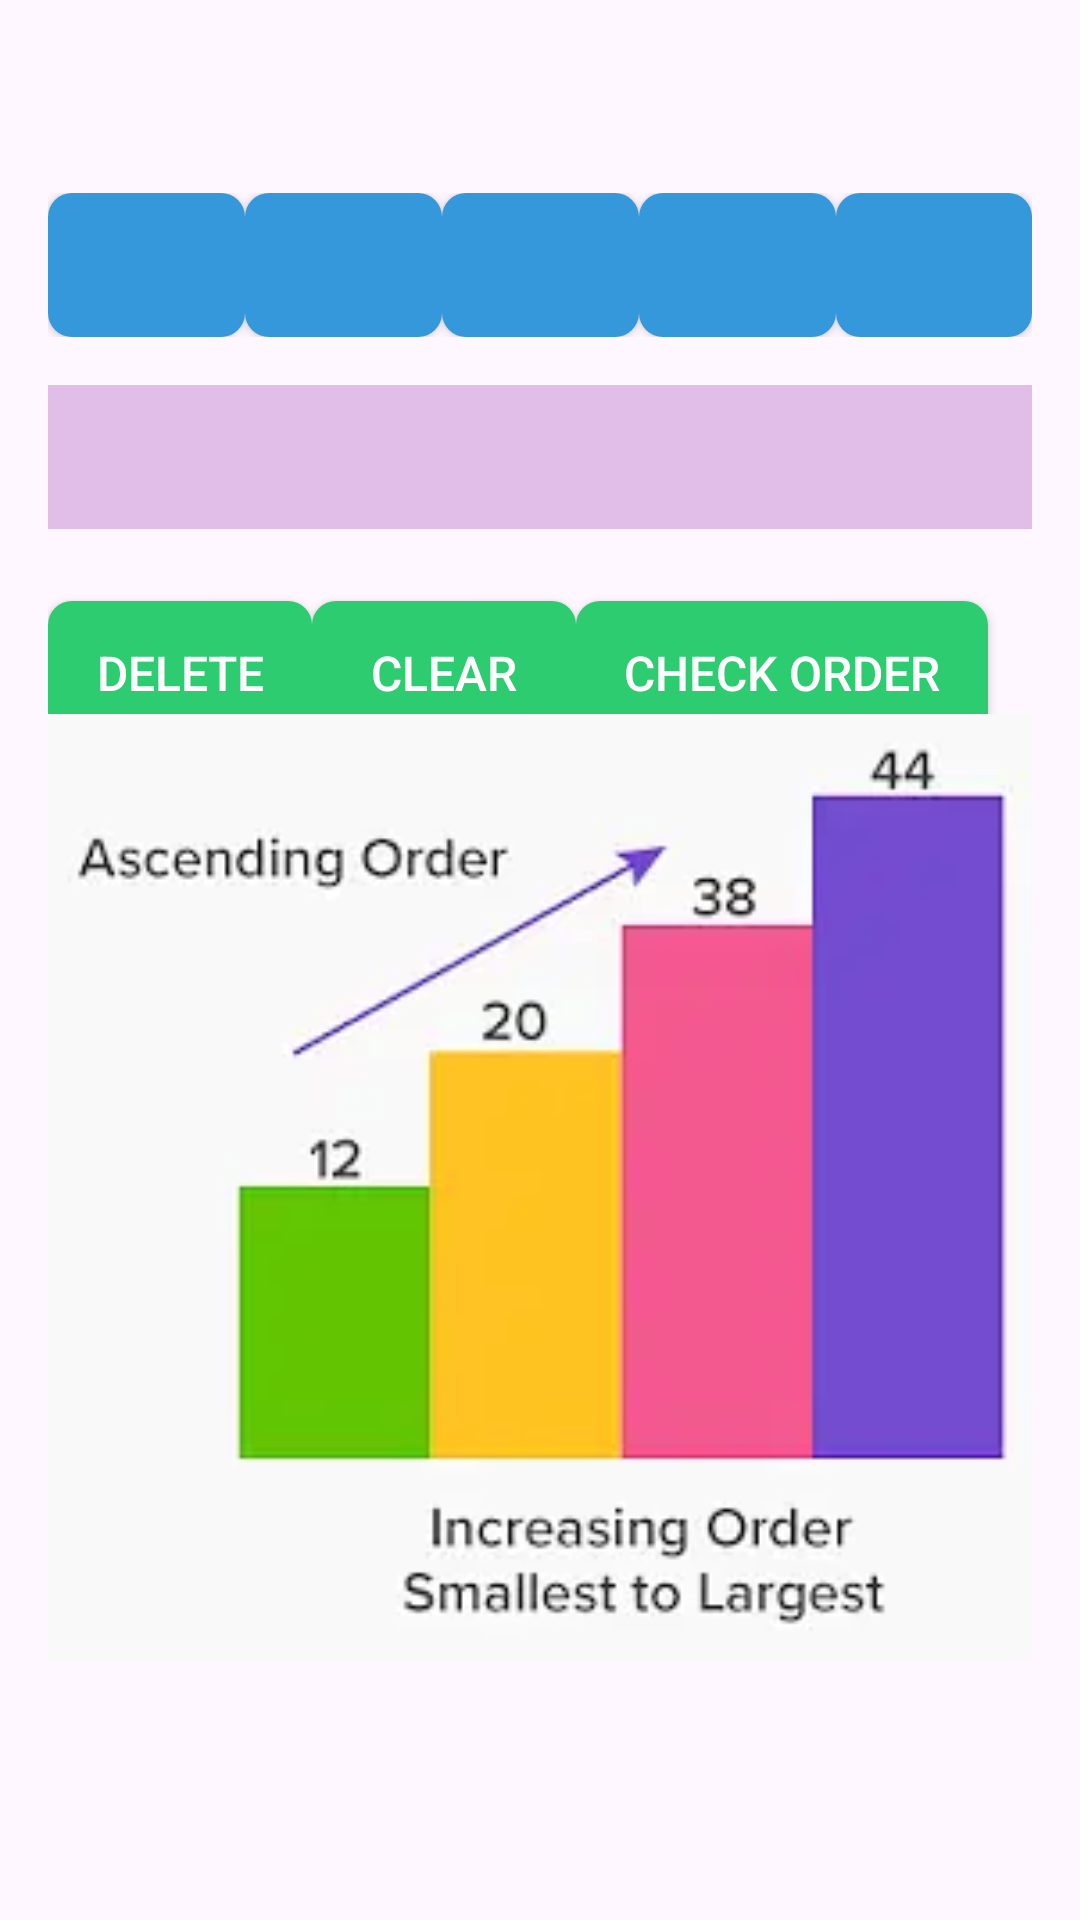

Layout XML and referenced resources for this Android screen:
<!-- AndroidManifest.xml: application theme Theme.Mathmobileapplication -->
<!-- res/layout/activity_ordering_of_numbers.xml -->
<RelativeLayout xmlns:android="http://schemas.android.com/apk/res/android"
    xmlns:tools="http://schemas.android.com/tools"
    android:layout_width="match_parent"
    android:layout_height="match_parent"
    android:padding="16dp">

    <TextView
        android:id="@+id/textOrderMessage"
        android:layout_width="wrap_content"
        android:layout_height="wrap_content"
        android:textSize="24sp"
        android:layout_centerHorizontal="true"
        android:layout_marginBottom="16dp"/>

    <LinearLayout
        android:id="@+id/linearLayoutNumbers"
        android:layout_width="match_parent"
        android:layout_height="wrap_content"
        android:layout_below="@id/textOrderMessage"
        android:layout_centerHorizontal="true"
        android:orientation="horizontal">

        
        <Button
            android:id="@+id/btnNumber1"
            style="@style/NumberButtonStyle"
            android:layout_weight="1"
            android:onClick="onNumberButtonClick"/>

        <Button
            android:id="@+id/btnNumber2"
            style="@style/NumberButtonStyle"
            android:layout_weight="1"
            android:onClick="onNumberButtonClick"
            />


        <Button
            android:id="@+id/btnNumber3"
            style="@style/NumberButtonStyle"
            android:layout_weight="1"
            android:onClick="onNumberButtonClick"/>

        <Button
            android:id="@+id/btnNumber4"
            style="@style/NumberButtonStyle"
            android:layout_weight="1"
            android:onClick="onNumberButtonClick"/>

        <Button
            android:id="@+id/btnNumber5"
            style="@style/NumberButtonStyle"
            android:layout_weight="1"
            android:onClick="onNumberButtonClick"/>
    </LinearLayout>


    <EditText
        android:id="@+id/editTextOrder"
        android:layout_width="match_parent"
        android:layout_height="wrap_content"
        android:layout_below="@id/linearLayoutNumbers"
        android:layout_marginTop="16dp"
        android:background="#E1BEE7"
        android:gravity="center"
        android:minHeight="48dp"
        tools:ignore="LabelFor,SpeakableTextPresentCheck" />

    <LinearLayout
        android:layout_width="match_parent"
        android:layout_height="wrap_content"
        android:orientation="horizontal"
        android:layout_below="@id/editTextOrder"
        android:layout_centerHorizontal="true"
        android:layout_marginTop="16dp">

        <Button
            android:id="@+id/btnDelete"
            style="@style/OrderButtonStyle"
            android:text="@string/delete"
            android:onClick="onDeleteButtonClick"/>

        <Button
            android:id="@+id/btnClear"
            style="@style/OrderButtonStyle"
            android:text="@string/clear"
            android:onClick="onClearButtonClick"/>

        <Button
            android:id="@+id/btnCheckOrder"
            style="@style/OrderButtonStyle"
            android:text="@string/check_order"
            android:onClick="onCheckOrderClick"/>
    </LinearLayout>

    <ImageView
        android:id="@+id/imageMath"
        android:layout_width="395dp"
        android:layout_height="315dp"
        android:layout_alignParentBottom="true"
        android:layout_marginBottom="71dp"
        android:scaleType="centerCrop"
        android:src="@drawable/math3" />

</RelativeLayout>
<!-- resources referenced by this layout -->
<resources>
  <!-- drawable math3: png bitmap (drawable, 27517 bytes) -->
  <string name="check_order">Check Order</string>
  <string name="clear">Clear</string>
  <string name="delete">Delete</string>
  <style name="NumberButtonStyle">
          <item name="android:layout_width">wrap_content</item>
          <item name="android:layout_height">wrap_content</item>
          <item name="android:textSize">12sp</item>
          <item name="android:background">@drawable/number_button_background</item>
          <item name="android:textColor">#FFFFFF</item>
      </style>
  <style name="OrderButtonStyle">
          <item name="android:layout_width">wrap_content</item>
          <item name="android:layout_height">wrap_content</item>
          <item name="android:layout_marginTop">8dp</item>
          <item name="android:background">@drawable/order_button_background</item>
          <item name="android:textColor">#FFFFFF</item>
          <item name="android:textSize">16sp</item>
          <item name="android:paddingStart">16dp</item>
          <item name="android:paddingEnd">16dp</item>
      </style>
  <style name="Theme.Mathmobileapplication" parent="Base.Theme.Mathmobileapplication" />
  <!-- drawable number_button_background (drawable) -->
  <shape xmlns:android="http://schemas.android.com/apk/res/android"
      android:shape="rectangle">
      <corners android:radius="8dp" />
      <solid android:color="#3498db" />
  </shape>
  <!-- drawable order_button_background (drawable) -->
  <shape xmlns:android="http://schemas.android.com/apk/res/android"
      android:shape="rectangle">
      <corners android:radius="8dp" />
      <solid android:color="#2ecc71" />
  </shape>
  <style name="Base.Theme.Mathmobileapplication" parent="Theme.Material3.DayNight.NoActionBar">
          
          
      </style>
</resources>
